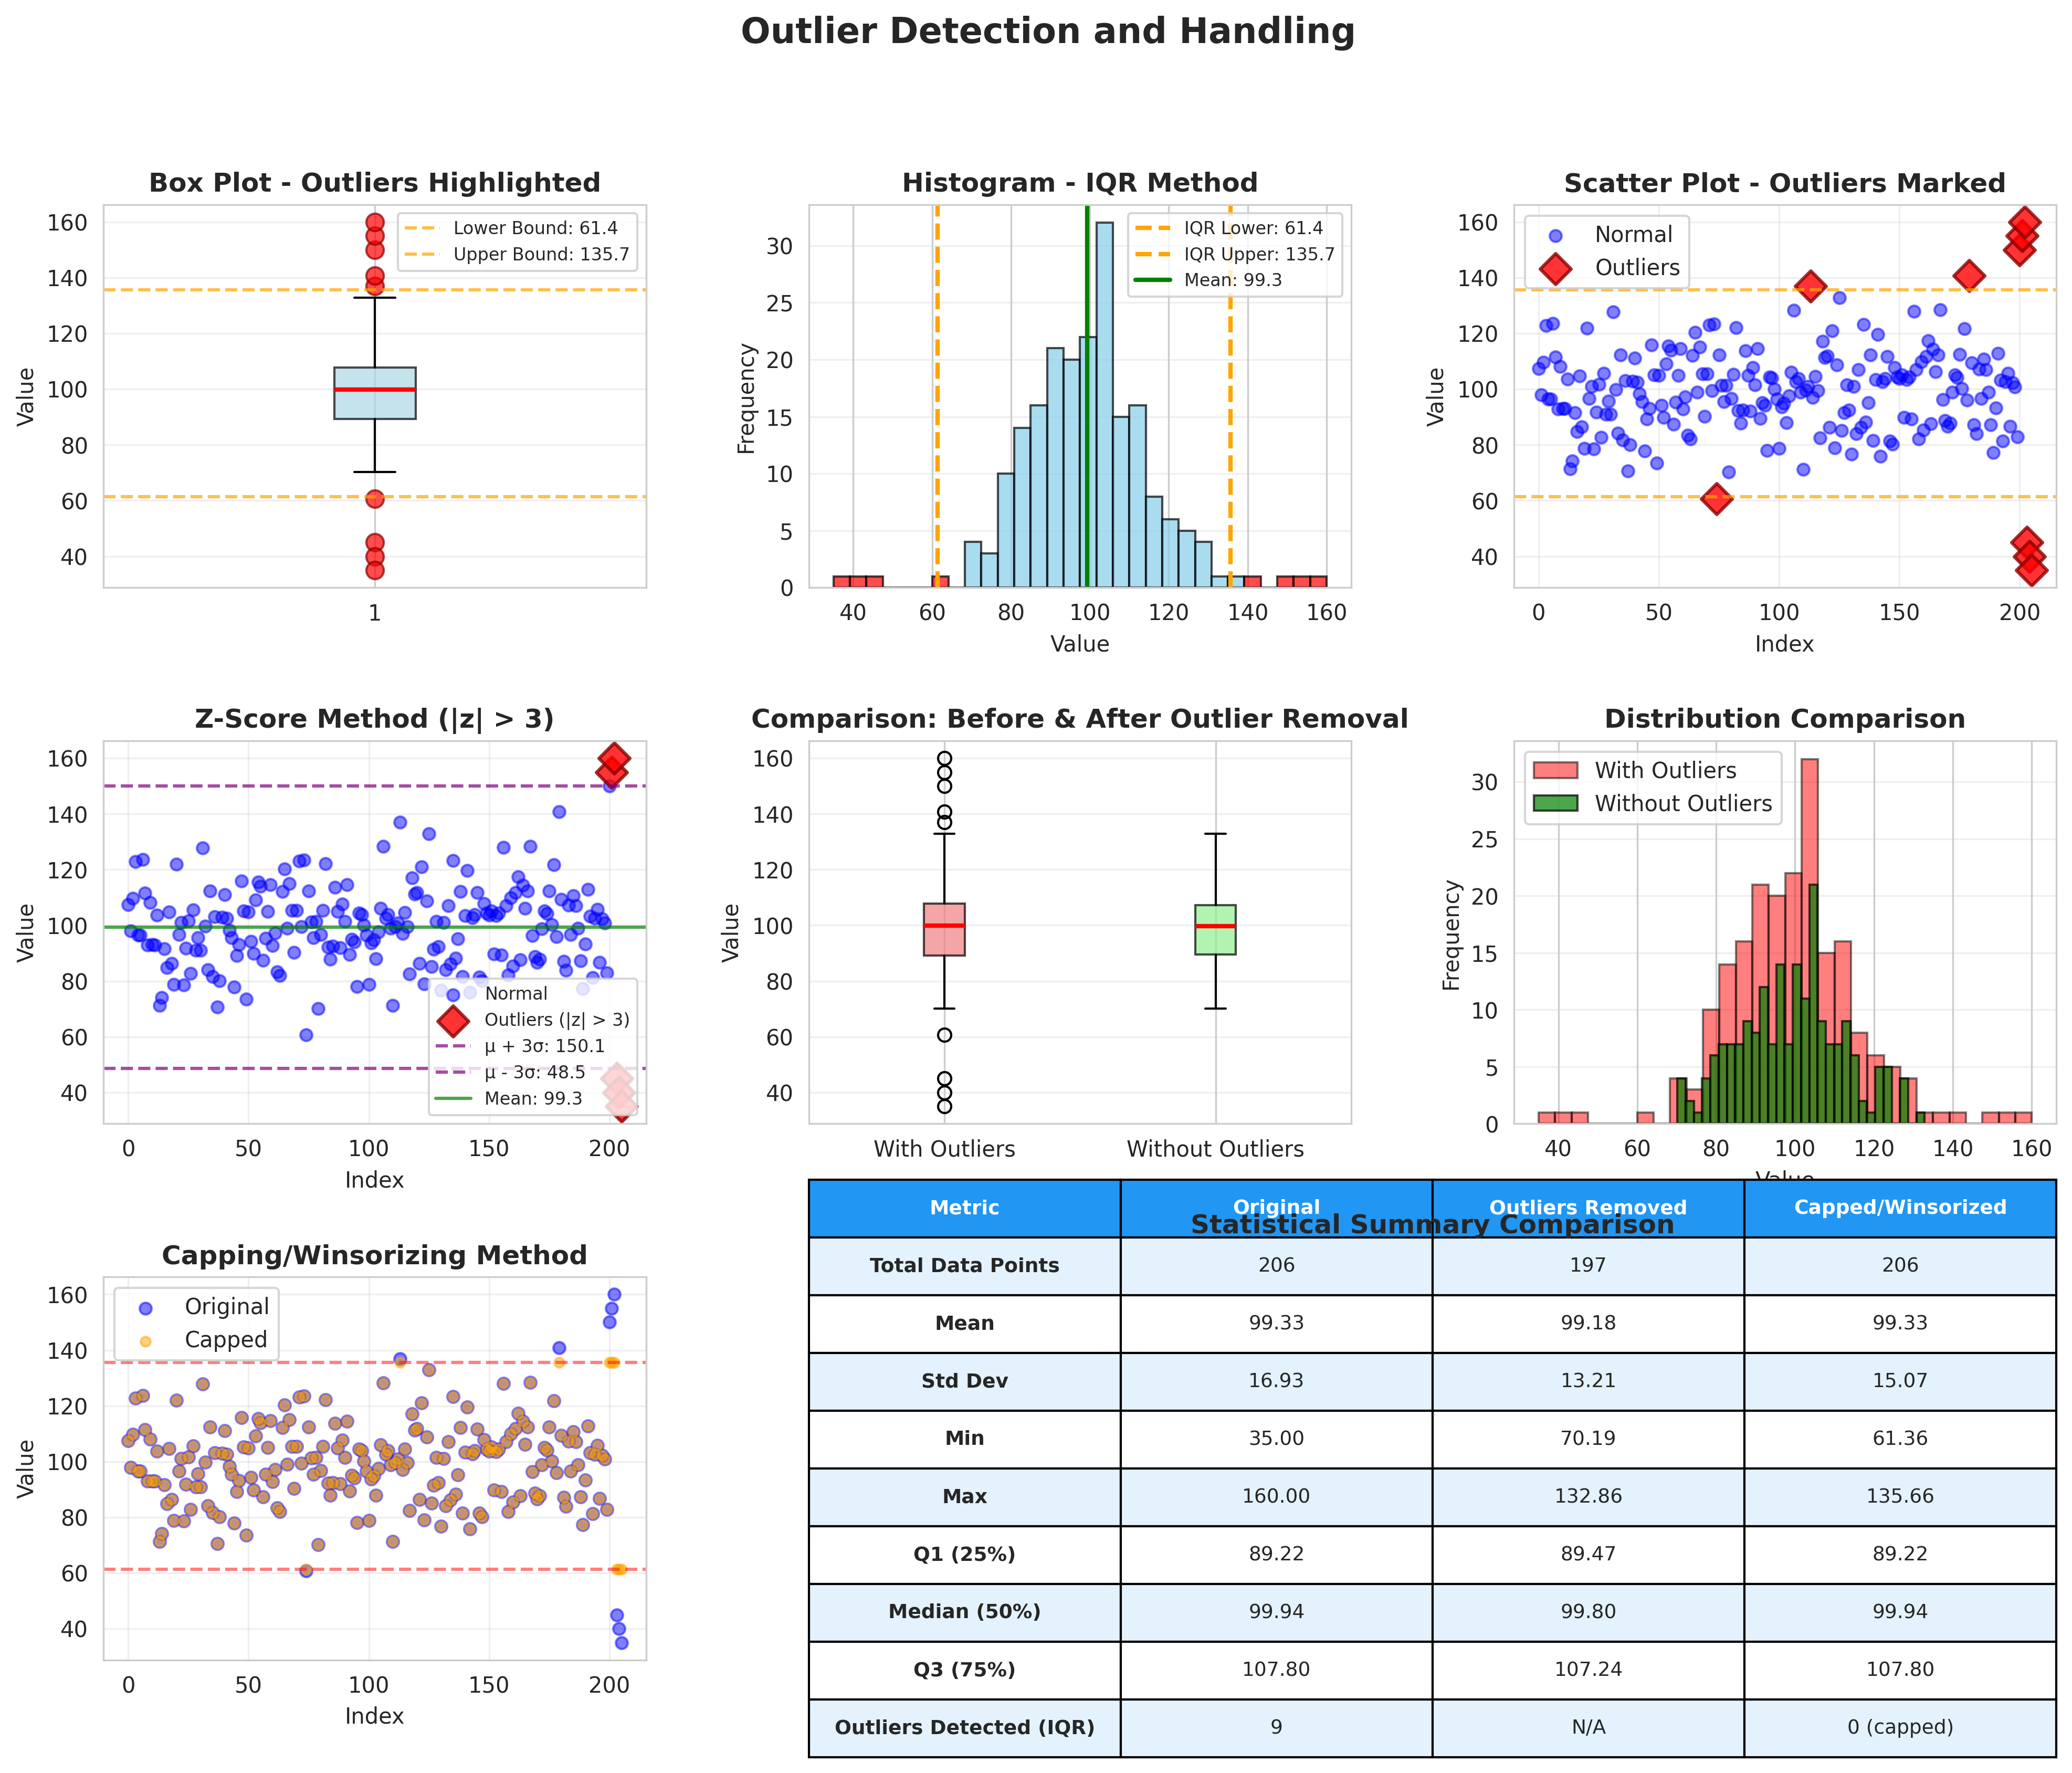

Reproduce this figure in Python.
"""
Visualization for Outlier Detection
Shows different methods to identify and handle outliers
"""
import os
import pandas as pd
import numpy as np
import matplotlib.pyplot as plt
import seaborn as sns

# Set style
sns.set_style("whitegrid")

# Create sample data with outliers
np.random.seed(42)
normal_data = np.random.normal(100, 15, 200)
outliers = np.array([150, 155, 160, 45, 40, 35])
data_with_outliers = np.concatenate([normal_data, outliers])
df = pd.DataFrame({'values': data_with_outliers})

# Calculate statistics for outlier detection
Q1 = df['values'].quantile(0.25)
Q3 = df['values'].quantile(0.75)
IQR = Q3 - Q1
lower_bound = Q1 - 1.5 * IQR
upper_bound = Q3 + 1.5 * IQR

mean = df['values'].mean()
std = df['values'].std()
z_lower = mean - 3 * std
z_upper = mean + 3 * std

# Create figure with subplots
fig = plt.figure(figsize=(16, 12))
gs = fig.add_gridspec(3, 3, hspace=0.4, wspace=0.3)

fig.suptitle('Outlier Detection and Handling', fontsize=16, fontweight='bold')

# 1. Box plot with outliers highlighted
ax1 = fig.add_subplot(gs[0, 0])
bp = ax1.boxplot(df['values'], vert=True, patch_artist=True,
                 boxprops=dict(facecolor='lightblue', alpha=0.7),
                 medianprops=dict(color='red', linewidth=2),
                 flierprops=dict(marker='o', markerfacecolor='red', markersize=8,
                               markeredgecolor='darkred', alpha=0.7))

ax1.set_title('Box Plot - Outliers Highlighted', fontweight='bold')
ax1.set_ylabel('Value')
ax1.grid(True, alpha=0.3, axis='y')

# Annotate IQR boundaries
ax1.axhline(y=lower_bound, color='orange', linestyle='--', alpha=0.7,
           label=f'Lower Bound: {lower_bound:.1f}')
ax1.axhline(y=upper_bound, color='orange', linestyle='--', alpha=0.7,
           label=f'Upper Bound: {upper_bound:.1f}')
ax1.legend(fontsize=8)

# 2. Histogram with outlier boundaries
ax2 = fig.add_subplot(gs[0, 1])
n, bins, patches = ax2.hist(df['values'], bins=30, color='skyblue',
                             edgecolor='black', alpha=0.7)

# Color outlier bins
for i, patch in enumerate(patches):
    if bins[i] < lower_bound or bins[i] > upper_bound:
        patch.set_facecolor('red')
        patch.set_alpha(0.7)

ax2.axvline(lower_bound, color='orange', linestyle='--', linewidth=2,
           label=f'IQR Lower: {lower_bound:.1f}')
ax2.axvline(upper_bound, color='orange', linestyle='--', linewidth=2,
           label=f'IQR Upper: {upper_bound:.1f}')
ax2.axvline(mean, color='green', linestyle='-', linewidth=2,
           label=f'Mean: {mean:.1f}')

ax2.set_title('Histogram - IQR Method', fontweight='bold')
ax2.set_xlabel('Value')
ax2.set_ylabel('Frequency')
ax2.legend(fontsize=8)
ax2.grid(True, alpha=0.3, axis='y')

# 3. Scatter plot showing outliers
ax3 = fig.add_subplot(gs[0, 2])
is_outlier = (df['values'] < lower_bound) | (df['values'] > upper_bound)
ax3.scatter(df.index[~is_outlier], df['values'][~is_outlier],
           c='blue', alpha=0.5, s=30, label='Normal')
ax3.scatter(df.index[is_outlier], df['values'][is_outlier],
           c='red', alpha=0.8, s=100, marker='D', label='Outliers',
           edgecolors='darkred', linewidth=1.5)

ax3.axhline(lower_bound, color='orange', linestyle='--', alpha=0.7)
ax3.axhline(upper_bound, color='orange', linestyle='--', alpha=0.7)

ax3.set_title('Scatter Plot - Outliers Marked', fontweight='bold')
ax3.set_xlabel('Index')
ax3.set_ylabel('Value')
ax3.legend()
ax3.grid(True, alpha=0.3)

# 4. Z-score method
ax4 = fig.add_subplot(gs[1, 0])
z_scores = np.abs((df['values'] - mean) / std)
z_outliers = z_scores > 3

ax4.scatter(df.index[~z_outliers], df['values'][~z_outliers],
           c='blue', alpha=0.5, s=30, label='Normal')
ax4.scatter(df.index[z_outliers], df['values'][z_outliers],
           c='red', alpha=0.8, s=100, marker='D', label='Outliers (|z| > 3)',
           edgecolors='darkred', linewidth=1.5)

ax4.axhline(z_upper, color='purple', linestyle='--', alpha=0.7,
           label=f'μ + 3σ: {z_upper:.1f}')
ax4.axhline(z_lower, color='purple', linestyle='--', alpha=0.7,
           label=f'μ - 3σ: {z_lower:.1f}')
ax4.axhline(mean, color='green', linestyle='-', alpha=0.7, label=f'Mean: {mean:.1f}')

ax4.set_title('Z-Score Method (|z| > 3)', fontweight='bold')
ax4.set_xlabel('Index')
ax4.set_ylabel('Value')
ax4.legend(fontsize=8)
ax4.grid(True, alpha=0.3)

# 5. Before and After removing outliers - Box plots
ax5 = fig.add_subplot(gs[1, 1])
df_cleaned = df[~is_outlier]

bp_data = [df['values'], df_cleaned['values']]
bp = ax5.boxplot(bp_data, labels=['With Outliers', 'Without Outliers'],
                patch_artist=True)

colors = ['lightcoral', 'lightgreen']
for patch, color in zip(bp['boxes'], colors):
    patch.set_facecolor(color)
    patch.set_alpha(0.7)

for median in bp['medians']:
    median.set_color('red')
    median.set_linewidth(2)

ax5.set_title('Comparison: Before & After Outlier Removal', fontweight='bold')
ax5.set_ylabel('Value')
ax5.grid(True, alpha=0.3, axis='y')

# 6. Distribution comparison
ax6 = fig.add_subplot(gs[1, 2])
ax6.hist(df['values'], bins=30, alpha=0.5, color='red',
        label='With Outliers', edgecolor='black')
ax6.hist(df_cleaned['values'], bins=30, alpha=0.7, color='green',
        label='Without Outliers', edgecolor='black')
ax6.set_title('Distribution Comparison', fontweight='bold')
ax6.set_xlabel('Value')
ax6.set_ylabel('Frequency')
ax6.legend()
ax6.grid(True, alpha=0.3, axis='y')

# 7. Capping/Winsorizing outliers
ax7 = fig.add_subplot(gs[2, 0])
df_capped = df.copy()
df_capped.loc[df_capped['values'] < lower_bound, 'values'] = lower_bound
df_capped.loc[df_capped['values'] > upper_bound, 'values'] = upper_bound

ax7.scatter(df.index, df['values'], alpha=0.5, s=30, label='Original', c='blue')
ax7.scatter(df.index, df_capped['values'], alpha=0.5, s=20, label='Capped', c='orange')
ax7.axhline(lower_bound, color='red', linestyle='--', alpha=0.5)
ax7.axhline(upper_bound, color='red', linestyle='--', alpha=0.5)

ax7.set_title('Capping/Winsorizing Method', fontweight='bold')
ax7.set_xlabel('Index')
ax7.set_ylabel('Value')
ax7.legend()
ax7.grid(True, alpha=0.3)

# 8. Summary statistics table
ax8 = fig.add_subplot(gs[2, 1:])
ax8.axis('tight')
ax8.axis('off')

summary_data = []
summary_data.append(['Total Data Points', len(df), len(df_cleaned), len(df_capped)])
summary_data.append(['Mean', f"{df['values'].mean():.2f}",
                     f"{df_cleaned['values'].mean():.2f}",
                     f"{df_capped['values'].mean():.2f}"])
summary_data.append(['Std Dev', f"{df['values'].std():.2f}",
                     f"{df_cleaned['values'].std():.2f}",
                     f"{df_capped['values'].std():.2f}"])
summary_data.append(['Min', f"{df['values'].min():.2f}",
                     f"{df_cleaned['values'].min():.2f}",
                     f"{df_capped['values'].min():.2f}"])
summary_data.append(['Max', f"{df['values'].max():.2f}",
                     f"{df_cleaned['values'].max():.2f}",
                     f"{df_capped['values'].max():.2f}"])
summary_data.append(['Q1 (25%)', f"{df['values'].quantile(0.25):.2f}",
                     f"{df_cleaned['values'].quantile(0.25):.2f}",
                     f"{df_capped['values'].quantile(0.25):.2f}"])
summary_data.append(['Median (50%)', f"{df['values'].quantile(0.5):.2f}",
                     f"{df_cleaned['values'].quantile(0.5):.2f}",
                     f"{df_capped['values'].quantile(0.5):.2f}"])
summary_data.append(['Q3 (75%)', f"{df['values'].quantile(0.75):.2f}",
                     f"{df_cleaned['values'].quantile(0.75):.2f}",
                     f"{df_capped['values'].quantile(0.75):.2f}"])
summary_data.append(['Outliers Detected (IQR)', f"{is_outlier.sum()}", 'N/A', '0 (capped)'])

table = ax8.table(cellText=summary_data,
                 colLabels=['Metric', 'Original', 'Outliers Removed', 'Capped/Winsorized'],
                 cellLoc='center',
                 loc='center',
                 colWidths=[0.25, 0.25, 0.25, 0.25])

table.auto_set_font_size(False)
table.set_fontsize(9)
table.scale(1, 2.2)

# Style the header
for i in range(4):
    table[(0, i)].set_facecolor('#2196F3')
    table[(0, i)].set_text_props(weight='bold', color='white')

# Alternate row colors
for i in range(len(summary_data)):
    for j in range(4):
        if i % 2 == 0:
            table[(i+1, j)].set_facecolor('#E3F2FD')
        # Highlight the metric column
        if j == 0:
            table[(i+1, j)].set_text_props(weight='bold')

ax8.set_title('Statistical Summary Comparison', fontweight='bold', pad=20, fontsize=12)

plt.savefig(os.path.join(os.path.dirname(os.path.abspath(__file__)), '04_outliers.png'),
            dpi=300, bbox_inches='tight')
print("Saved: 04_outliers.png")
